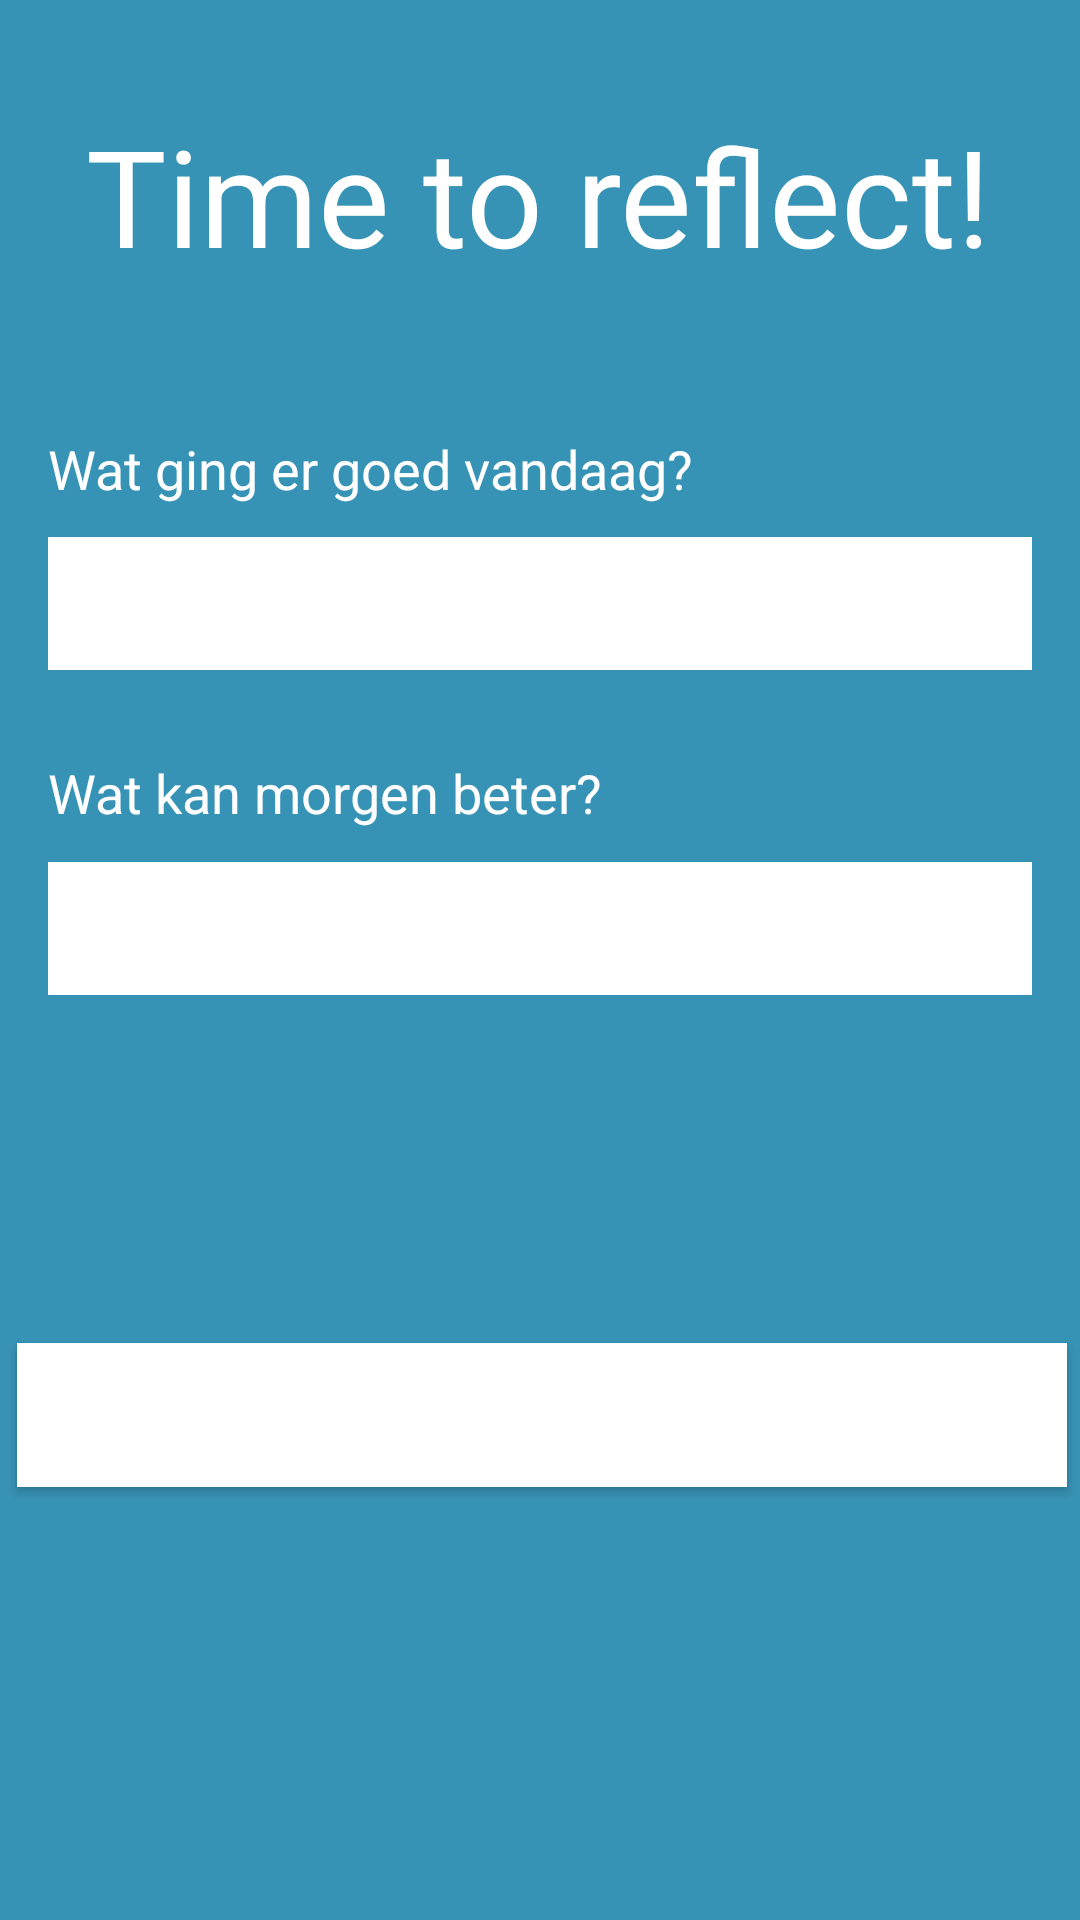

Reconstruct the res/layout file that produces this screen, plus the resources it refers to.
<!-- AndroidManifest.xml: application theme Theme.Moody -->
<!-- res/layout/activity_new.xml -->
<?xml version="1.0" encoding="utf-8"?>
<androidx.constraintlayout.widget.ConstraintLayout xmlns:android="http://schemas.android.com/apk/res/android"
    xmlns:app="http://schemas.android.com/apk/res-auto"
    xmlns:tools="http://schemas.android.com/tools"
    android:layout_width="match_parent"
    android:layout_height="match_parent"
    android:background="#3793B5"
    tools:context=".mood_form">

    <TextView
        android:id="@+id/textView2"
        android:layout_width="wrap_content"
        android:layout_height="wrap_content"
        android:layout_marginTop="35dp"
        android:text="Time to reflect!"
        android:textColor="#FFFFFF"
        android:textSize="45sp"
        app:layout_constraintEnd_toEndOf="parent"
        app:layout_constraintHorizontal_bias="0.497"
        app:layout_constraintStart_toStartOf="parent"
        app:layout_constraintTop_toTopOf="parent" />

    <EditText
        android:id="@+id/reflect"
        android:layout_width="0dp"
        android:layout_height="wrap_content"
        android:layout_marginStart="16dp"
        android:layout_marginTop="84dp"
        android:layout_marginEnd="16dp"
        android:background="#FFFFFF"
        android:inputType="text"
        android:padding="10dp"
        android:textColor="#3793B5"
        android:textColorHighlight="#FFFFFF"
        android:textColorHint="#B23793B5"
        android:textColorLink="#FFFFFF"
        app:layout_constraintEnd_toEndOf="parent"
        app:layout_constraintHorizontal_bias="0.0"
        app:layout_constraintStart_toStartOf="parent"
        app:layout_constraintTop_toBottomOf="@+id/textView2" />

    <EditText
        android:id="@+id/bad"
        android:layout_width="0dp"
        android:layout_height="wrap_content"
        android:layout_marginStart="16dp"
        android:layout_marginTop="64dp"
        android:layout_marginEnd="16dp"
        android:background="#FFFFFF"
        android:inputType="text"
        android:padding="10dp"
        android:textColor="#3793B5"
        android:textColorHighlight="#FFFFFF"
        android:textColorHint="#B23793B5"
        android:textColorLink="#FFFFFF"
        app:layout_constraintEnd_toEndOf="parent"
        app:layout_constraintHorizontal_bias="0.0"
        app:layout_constraintStart_toStartOf="parent"
        app:layout_constraintTop_toBottomOf="@+id/reflect" />

    <Button
        android:id="@+id/send"
        android:layout_width="350dp"
        android:layout_height="wrap_content"
        android:layout_marginStart="16dp"
        android:layout_marginTop="116dp"
        android:layout_marginEnd="16dp"
        android:background="@android:color/white"
        android:backgroundTint="#FFFFFF"
        android:text="Versturen"
        android:textColor="#FFFFFF"
        app:layout_constraintEnd_toEndOf="parent"
        app:layout_constraintHorizontal_bias="0.482"
        app:layout_constraintStart_toStartOf="parent"
        app:layout_constraintTop_toBottomOf="@+id/bad" />

    <TextView
        android:id="@+id/textView4"
        android:layout_width="wrap_content"
        android:layout_height="wrap_content"
        android:layout_marginStart="16dp"
        android:layout_marginTop="144dp"
        android:text="Wat ging er goed vandaag?"
        android:textColor="#FFFFFF"
        android:textSize="18sp"
        app:layout_constraintEnd_toEndOf="parent"
        app:layout_constraintHorizontal_bias="0.0"
        app:layout_constraintStart_toStartOf="parent"
        app:layout_constraintTop_toTopOf="parent" />

    <TextView
        android:id="@+id/textView3"
        android:layout_width="wrap_content"
        android:layout_height="wrap_content"
        android:layout_marginStart="16dp"
        android:layout_marginTop="252dp"
        android:text="Wat kan morgen beter?"
        android:textColor="#FFFFFF"
        android:textSize="18sp"
        app:layout_constraintEnd_toEndOf="parent"
        app:layout_constraintHorizontal_bias="0.0"
        app:layout_constraintStart_toStartOf="parent"
        app:layout_constraintTop_toTopOf="parent" />

</androidx.constraintlayout.widget.ConstraintLayout>
<!-- resources referenced by this layout -->
<resources>
  <style name="Theme.Moody" parent="Theme.MaterialComponents.DayNight.DarkActionBar">
          
          <item name="colorPrimary">@color/blue</item>
          <item name="colorPrimaryVariant">@color/blue</item>
          <item name="colorOnPrimary">@color/white</item>
          
          <item name="colorSecondary">@color/teal_200</item>
          <item name="colorSecondaryVariant">@color/teal_700</item>
          <item name="colorOnSecondary">@color/black</item>
          
          <item name="android:statusBarColor" tools:targetApi="l">?attr/colorPrimaryVariant</item>
          
      </style>
  <color name="blue">#3793B5</color>
  <color name="white">#FFFFFFFF</color>
  <color name="teal_200">#FF03DAC5</color>
  <color name="teal_700">#FF018786</color>
  <color name="black">#FF000000</color>
</resources>
